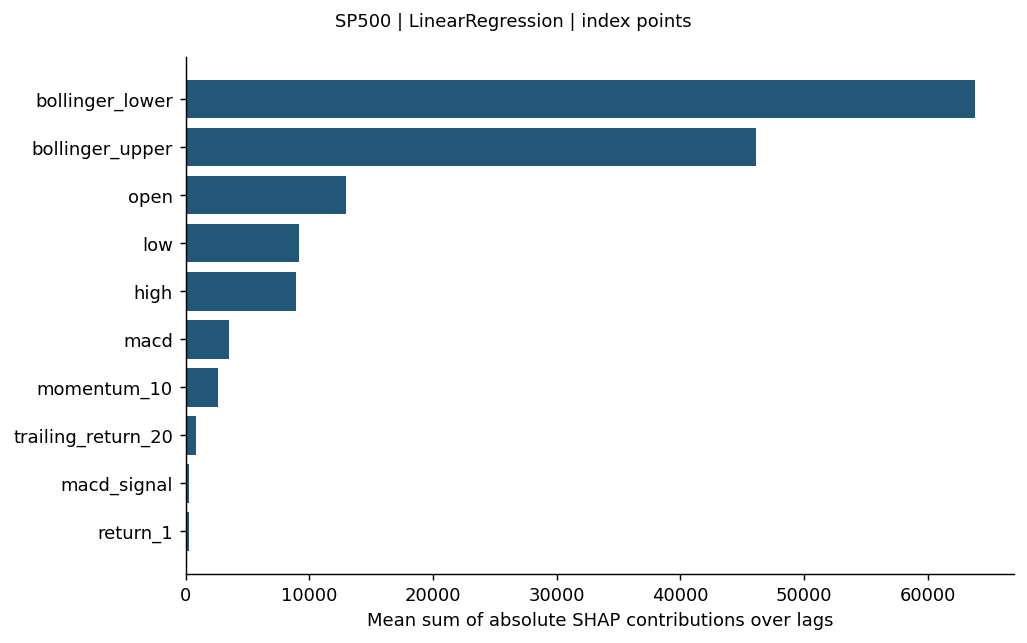

Values plotted in this chart, from the file beside it:
feature, mean_sum_abs_shap_over_lags
bollinger_lower, 63766
bollinger_upper, 46121
open, 12956
low, 9144
high, 8953
macd, 3546
momentum_10, 2653
trailing_return_20, 874
macd_signal, 278.1
return_1, 241.7
volatility_20, 141.3
rsi_14, 121.9
return_lag_1, 91.03
return_lag_5, 42.92
ema_12, 34.52
log_volume, 8.818
ema_26, 0.0
sma_20, 0.0
sma_5, 0.0
close, 0.0
